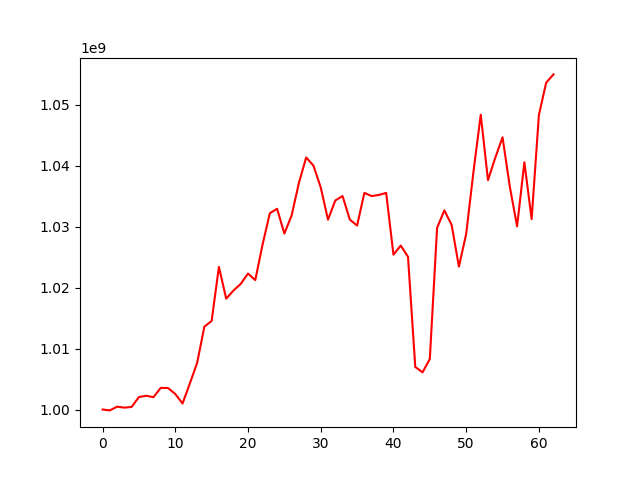

Data behind this chart, as committed beside it:
, 0
0, 1000000000
1, 999856117
2, 1000467050
3, 1000312372
4, 1000424319
5, 1002047505
6, 1002260558
7, 1002026458
8, 1003555367
9, 1003533282
10, 1002546687
11, 1000983207
12, 1004267777
13, 1007630135
14, 1013598421
15, 1014548586
16, 1023419309
17, 1018204422
18, 1019535627
19, 1020623821
20, 1022325859
21, 1021250901
22, 1027064630
23, 1032224148
24, 1032962597
25, 1028891139
26, 1031867407
27, 1037208942
28, 1041385216
29, 1040034574
30, 1036466837
31, 1031172272
32, 1034315591
33, 1035056177
34, 1031182290
35, 1030200298
36, 1035574034
37, 1035041948
38, 1035229838
39, 1035560435
40, 1025421331
41, 1026917666
42, 1025073692
43, 1006990065
44, 1006100742
45, 1008306882
46, 1029827622
47, 1032698221
48, 1030310263
49, 1023459151
50, 1028836107
51, 1039013207
52, 1048399704
53, 1037657767
54, 1041327044
55, 1044697150
56, 1036578605
57, 1030074803
58, 1040599666
59, 1031260540
... 3 more rows
